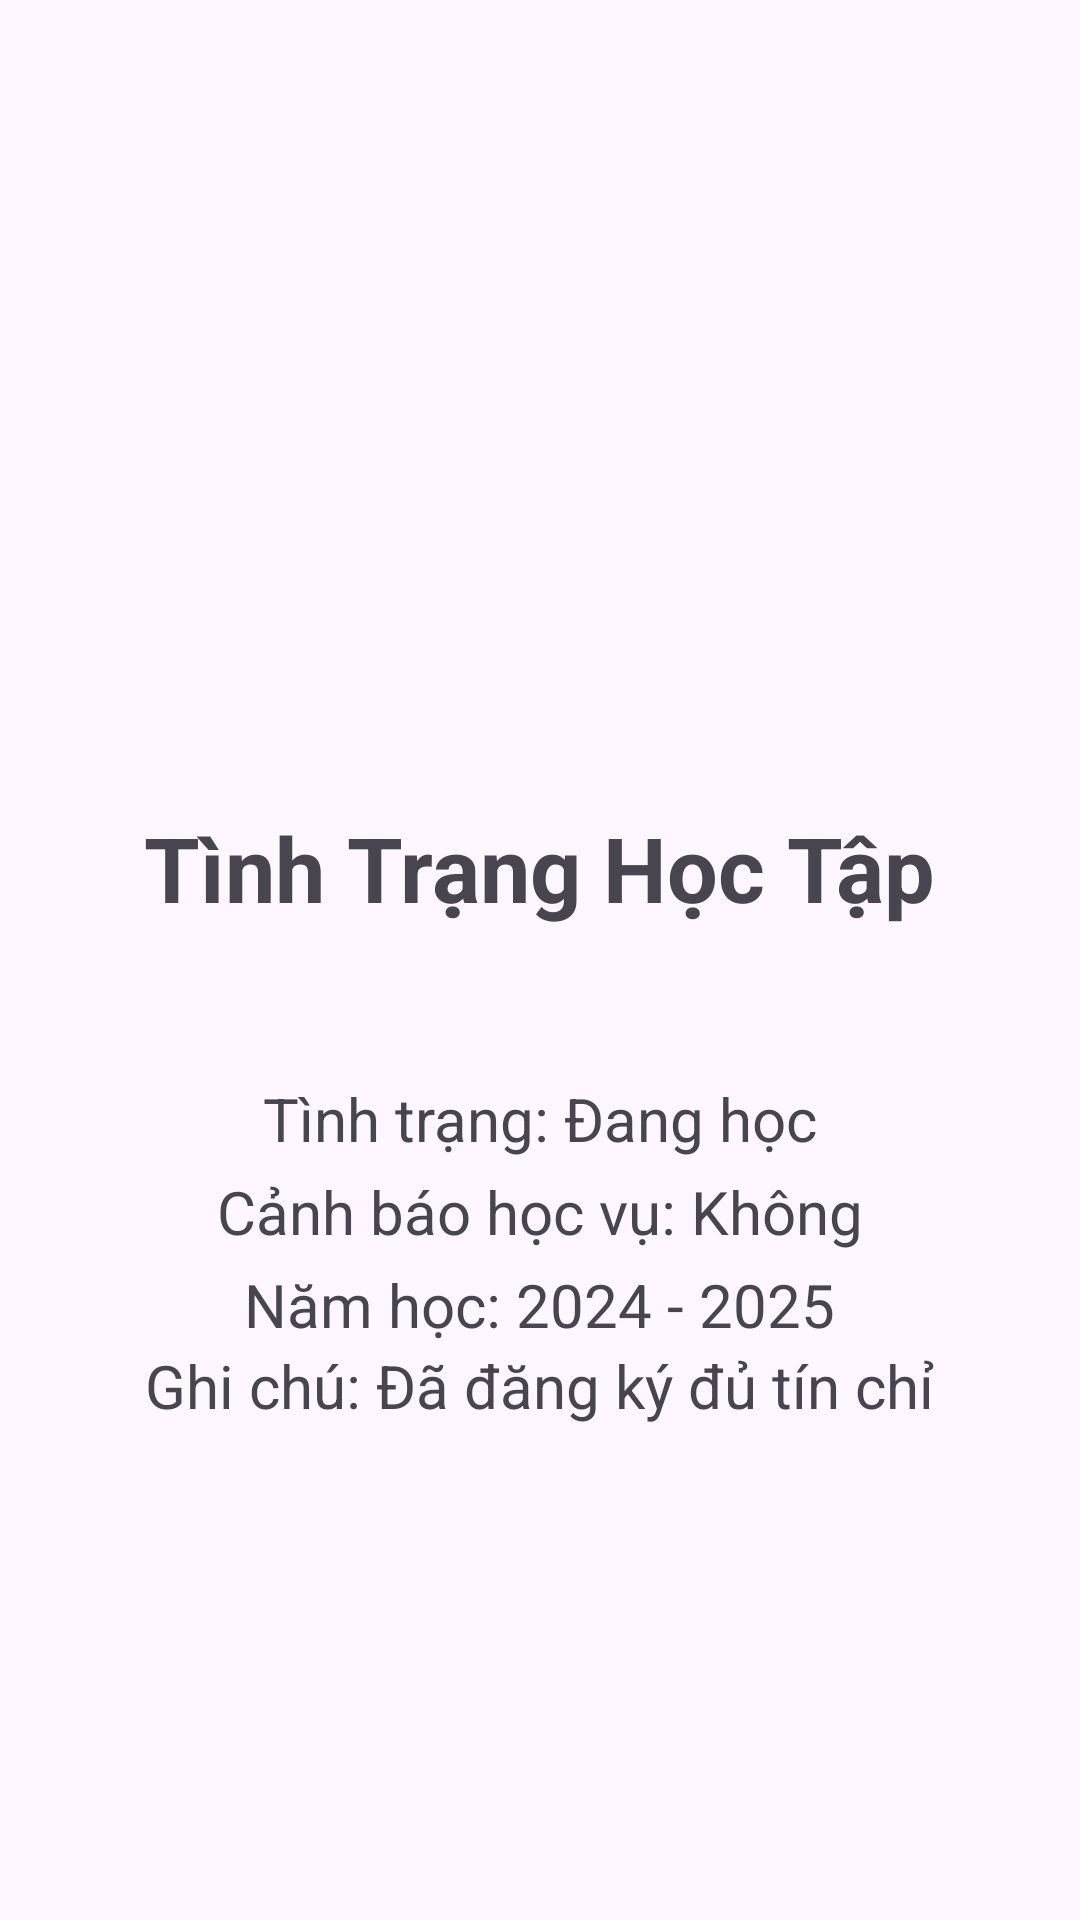

Here is an Android app screen rendered from its layout file. Give the layout XML and the strings, colors and styles it references.
<!-- AndroidManifest.xml: application theme Theme.BaiTapCaNhan_CaiThiNhanDuc -->
<!-- res/layout/fragment_tinh_trang_hoc_tap.xml -->
<?xml version="1.0" encoding="utf-8"?>
<LinearLayout xmlns:android="http://schemas.android.com/apk/res/android"
    xmlns:tools="http://schemas.android.com/tools"
    android:layout_width="match_parent"
    android:layout_height="match_parent"
    android:orientation="vertical"
    android:padding="16dp">

    <ImageView
        android:layout_width="213dp"
        android:layout_height="213dp"
        android:layout_marginTop="40dp"
        android:layout_gravity="center_horizontal"
        android:src="@drawable/learning" />

    <TextView
        android:layout_width="wrap_content"
        android:layout_height="wrap_content"
        android:layout_gravity="center_horizontal"
        android:layout_marginBottom="50dp"
        android:text="Tình Trạng Học Tập"
        android:textSize="30sp"
        android:textStyle="bold" />

    <TextView
        android:id="@+id/tv_current_status"
        android:layout_width="wrap_content"
        android:layout_height="wrap_content"
        android:layout_gravity="center_horizontal"
        android:layout_marginBottom="4dp"
        android:text="Tình trạng: Đang học"
        android:textSize="20sp" />

    <TextView
        android:id="@+id/tv_warning_status"
        android:layout_width="wrap_content"
        android:layout_height="wrap_content"
        android:layout_gravity="center_horizontal"
        android:layout_marginBottom="4dp"
        android:text="Cảnh báo học vụ: Không"
        android:textSize="20sp" />

    <TextView
        android:id="@+id/tv_academic_year"
        android:layout_width="wrap_content"
        android:layout_height="wrap_content"
        android:layout_gravity="center_horizontal"
        android:text="Năm học: 2024 - 2025"
        android:textSize="20sp" />

    <TextView
        android:id="@+id/tv_notes"
        android:layout_width="wrap_content"
        android:layout_height="wrap_content"
        android:layout_gravity="center_horizontal"
        android:layout_marginBottom="8dp"
        android:text="Ghi chú: Đã đăng ký đủ tín chỉ"
        android:textSize="20sp" />

</LinearLayout>
<!-- resources referenced by this layout -->
<resources>
  <style name="Theme.BaiTapCaNhan_CaiThiNhanDuc" parent="Base.Theme.BaiTapCaNhan_CaiThiNhanDuc" />
  <style name="Base.Theme.BaiTapCaNhan_CaiThiNhanDuc" parent="Theme.Material3.DayNight.NoActionBar">
          
          
      </style>
</resources>
